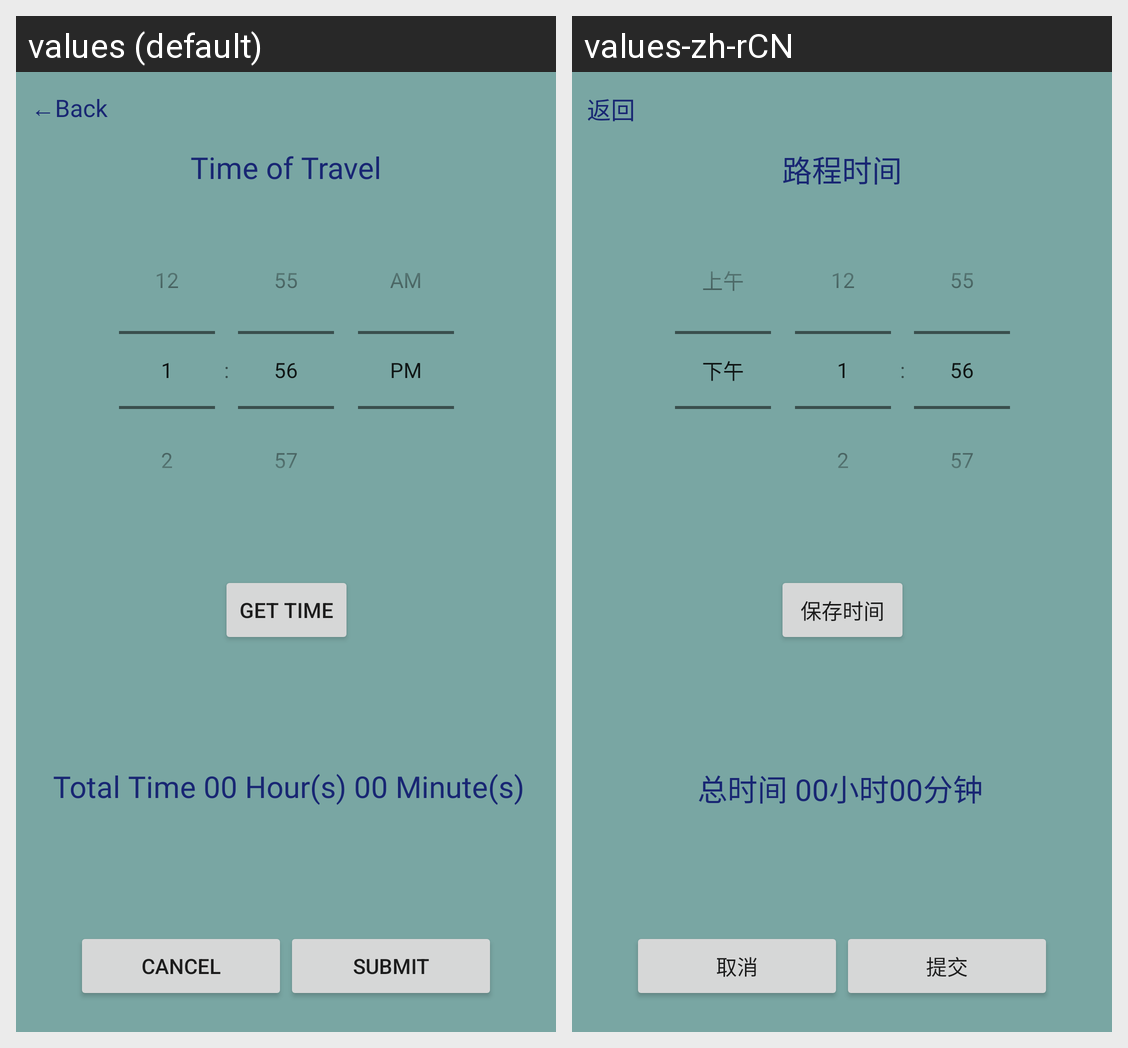

The same Android screen rendered under two of its app's locales, left to right. List the strings drawn on it with the default value and each locale's translation.
Android screen res/layout/activity_pick_time.xml rendered under 2 locales, left to right: values (default), values-zh-rCN. Device: Nexus 5 (rendered at 1080×1920; each locale shown at half size, 540×960, under a caption strip naming it); theme Theme.CarbonFootprint.
Strings drawn on this screen, with the default value and each locale's value (text and hints the layout hard-codes, and strings that could not be matched under every locale, appear in the picture but are not listed):

time_of_travel
  values: Time of Travel
  values-zh-rCN: 路程时间

submit
  values: Submit
  values-zh-rCN: 提交

default_time
  values: Total Time 00 Hour(s) 00 Minute(s)
  values-zh-rCN: 总时间 00小时00分钟

get_time
  values: Get Time
  values-zh-rCN: 保存时间

cancel
  values: Cancel
  values-zh-rCN: 取消

back
  values: ←Back
  values-zh-rCN: 返回
